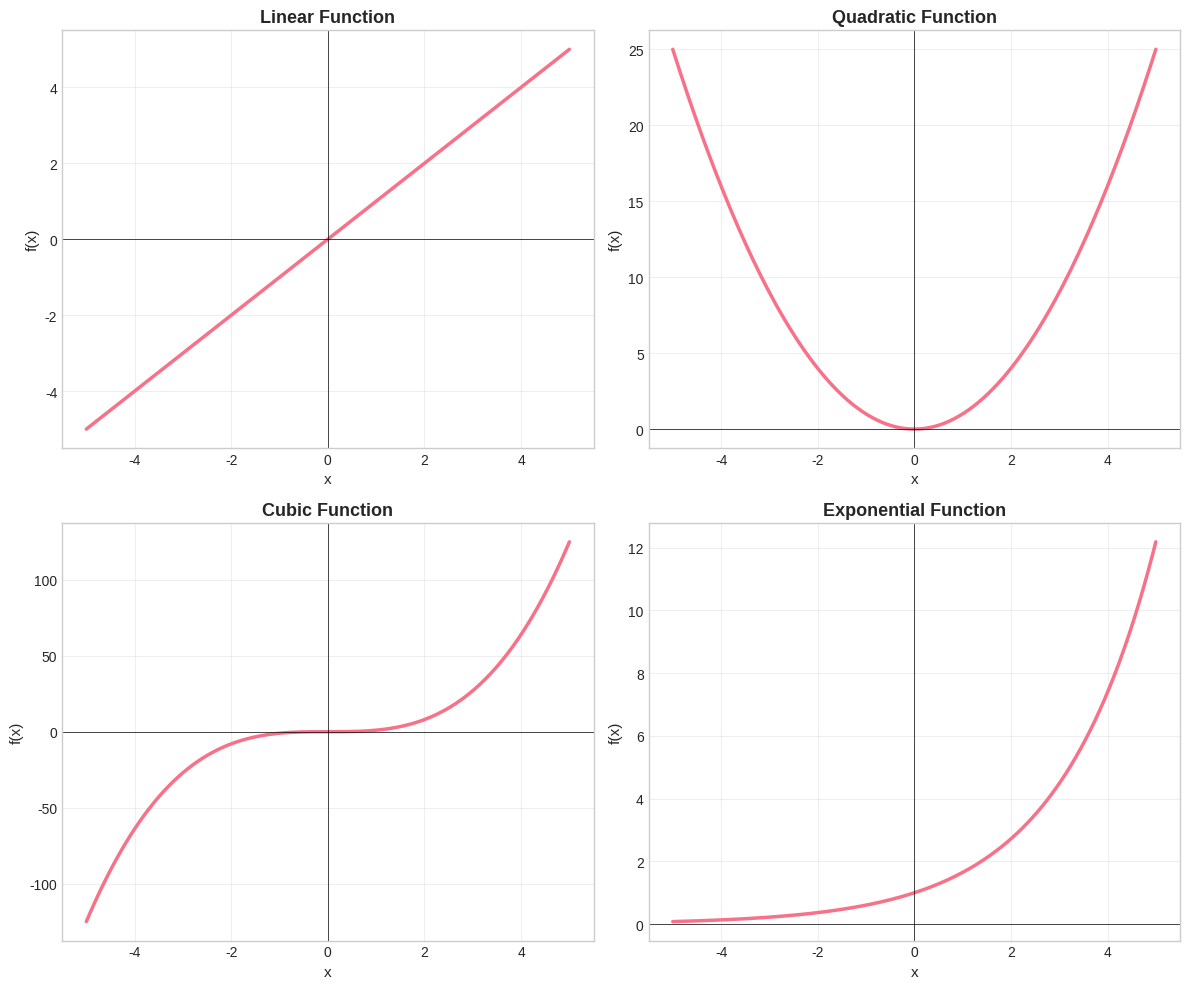
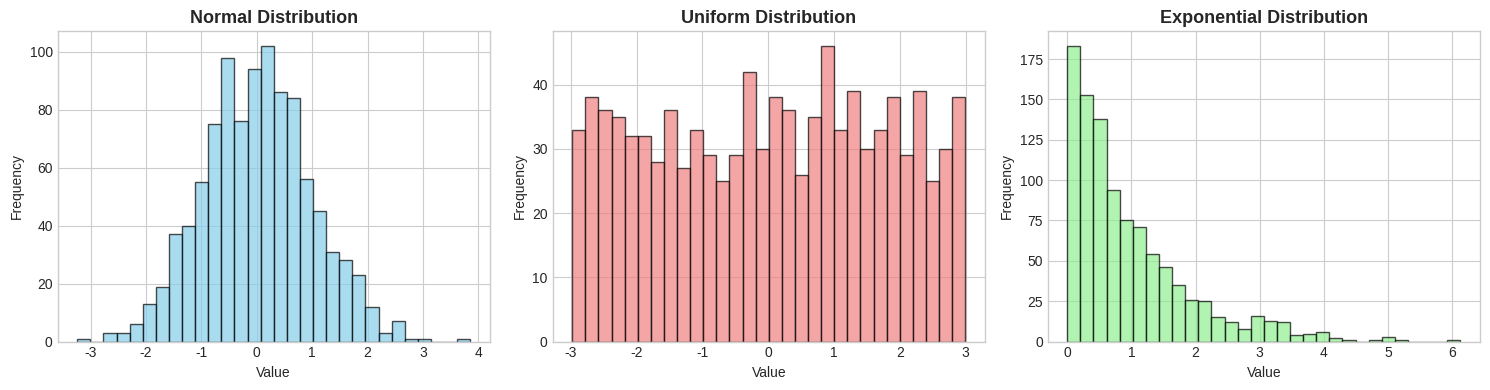
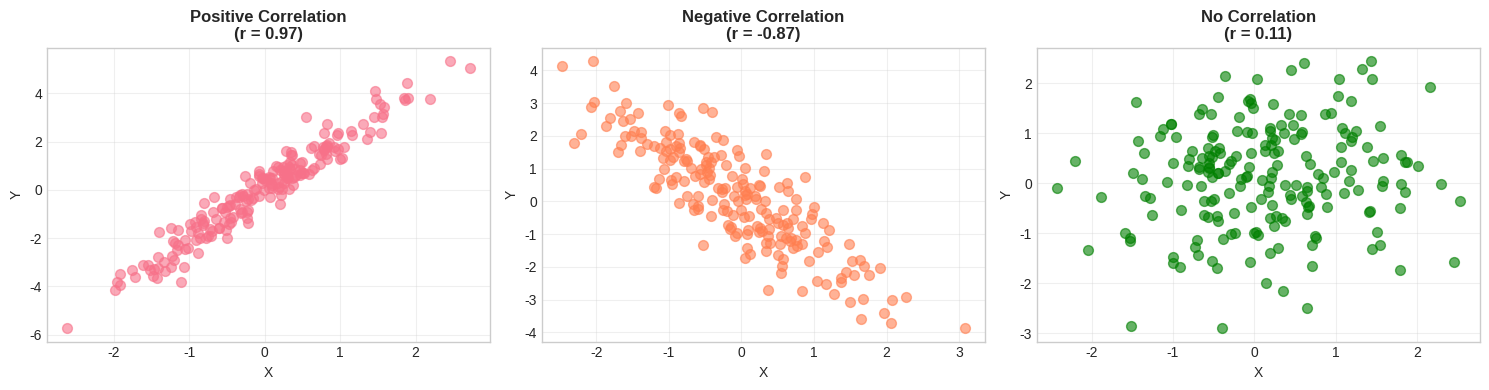

Generate these figures, in order, with matplotlib:
# Import libraries
import numpy as np
import matplotlib.pyplot as plt
import seaborn as sns

# Set style
%matplotlib inline
plt.style.use('seaborn-v0_8-whitegrid')
sns.set_palette('husl')

print("Ready to visualize!")

x = np.linspace(-5, 5, 200)
functions = {
    'Linear': x,
    'Quadratic': x**2,
    'Cubic': x**3,
    'Exponential': np.exp(x/2)
}

fig, axes = plt.subplots(2, 2, figsize=(12, 10))
axes = axes.ravel()

for idx, (name, y) in enumerate(functions.items()):
    axes[idx].plot(x, y, linewidth=2.5)
    axes[idx].set_title(f'{name} Function', fontsize=13, fontweight='bold')
    axes[idx].set_xlabel('x', fontsize=11)
    axes[idx].set_ylabel('f(x)', fontsize=11)
    axes[idx].grid(True, alpha=0.3)
    axes[idx].axhline(y=0, color='k', linewidth=0.5)
    axes[idx].axvline(x=0, color='k', linewidth=0.5)

plt.tight_layout()
plt.show()

# Generate random samples from different distributions
np.random.seed(42)
normal = np.random.normal(0, 1, 1000)
uniform = np.random.uniform(-3, 3, 1000)
exponential = np.random.exponential(1, 1000)

fig, axes = plt.subplots(1, 3, figsize=(15, 4))

# Normal distribution
axes[0].hist(normal, bins=30, alpha=0.7, color='skyblue', edgecolor='black')
axes[0].set_title('Normal Distribution', fontsize=13, fontweight='bold')
axes[0].set_xlabel('Value')
axes[0].set_ylabel('Frequency')

# Uniform distribution
axes[1].hist(uniform, bins=30, alpha=0.7, color='lightcoral', edgecolor='black')
axes[1].set_title('Uniform Distribution', fontsize=13, fontweight='bold')
axes[1].set_xlabel('Value')
axes[1].set_ylabel('Frequency')

# Exponential distribution
axes[2].hist(exponential, bins=30, alpha=0.7, color='lightgreen', edgecolor='black')
axes[2].set_title('Exponential Distribution', fontsize=13, fontweight='bold')
axes[2].set_xlabel('Value')
axes[2].set_ylabel('Frequency')

plt.tight_layout()
plt.show()

# Generate correlated data
np.random.seed(42)
n = 200
x1 = np.random.randn(n)
y1 = 2 * x1 + np.random.randn(n) * 0.5  # Strong positive correlation

x2 = np.random.randn(n)
y2 = -1.5 * x2 + np.random.randn(n) * 0.8  # Negative correlation

x3 = np.random.randn(n)
y3 = np.random.randn(n)  # No correlation

fig, axes = plt.subplots(1, 3, figsize=(15, 4))

# Positive correlation
axes[0].scatter(x1, y1, alpha=0.6, s=50)
axes[0].set_title(f'Positive Correlation\n(r = {np.corrcoef(x1, y1)[0,1]:.2f})', 
                  fontsize=12, fontweight='bold')
axes[0].set_xlabel('X')
axes[0].set_ylabel('Y')
axes[0].grid(True, alpha=0.3)

# Negative correlation
axes[1].scatter(x2, y2, alpha=0.6, s=50, color='coral')
axes[1].set_title(f'Negative Correlation\n(r = {np.corrcoef(x2, y2)[0,1]:.2f})', 
                  fontsize=12, fontweight='bold')
axes[1].set_xlabel('X')
axes[1].set_ylabel('Y')
axes[1].grid(True, alpha=0.3)

# No correlation
axes[2].scatter(x3, y3, alpha=0.6, s=50, color='green')
axes[2].set_title(f'No Correlation\n(r = {np.corrcoef(x3, y3)[0,1]:.2f})', 
                  fontsize=12, fontweight='bold')
axes[2].set_xlabel('X')
axes[2].set_ylabel('Y')
axes[2].grid(True, alpha=0.3)

plt.tight_layout()
plt.show()